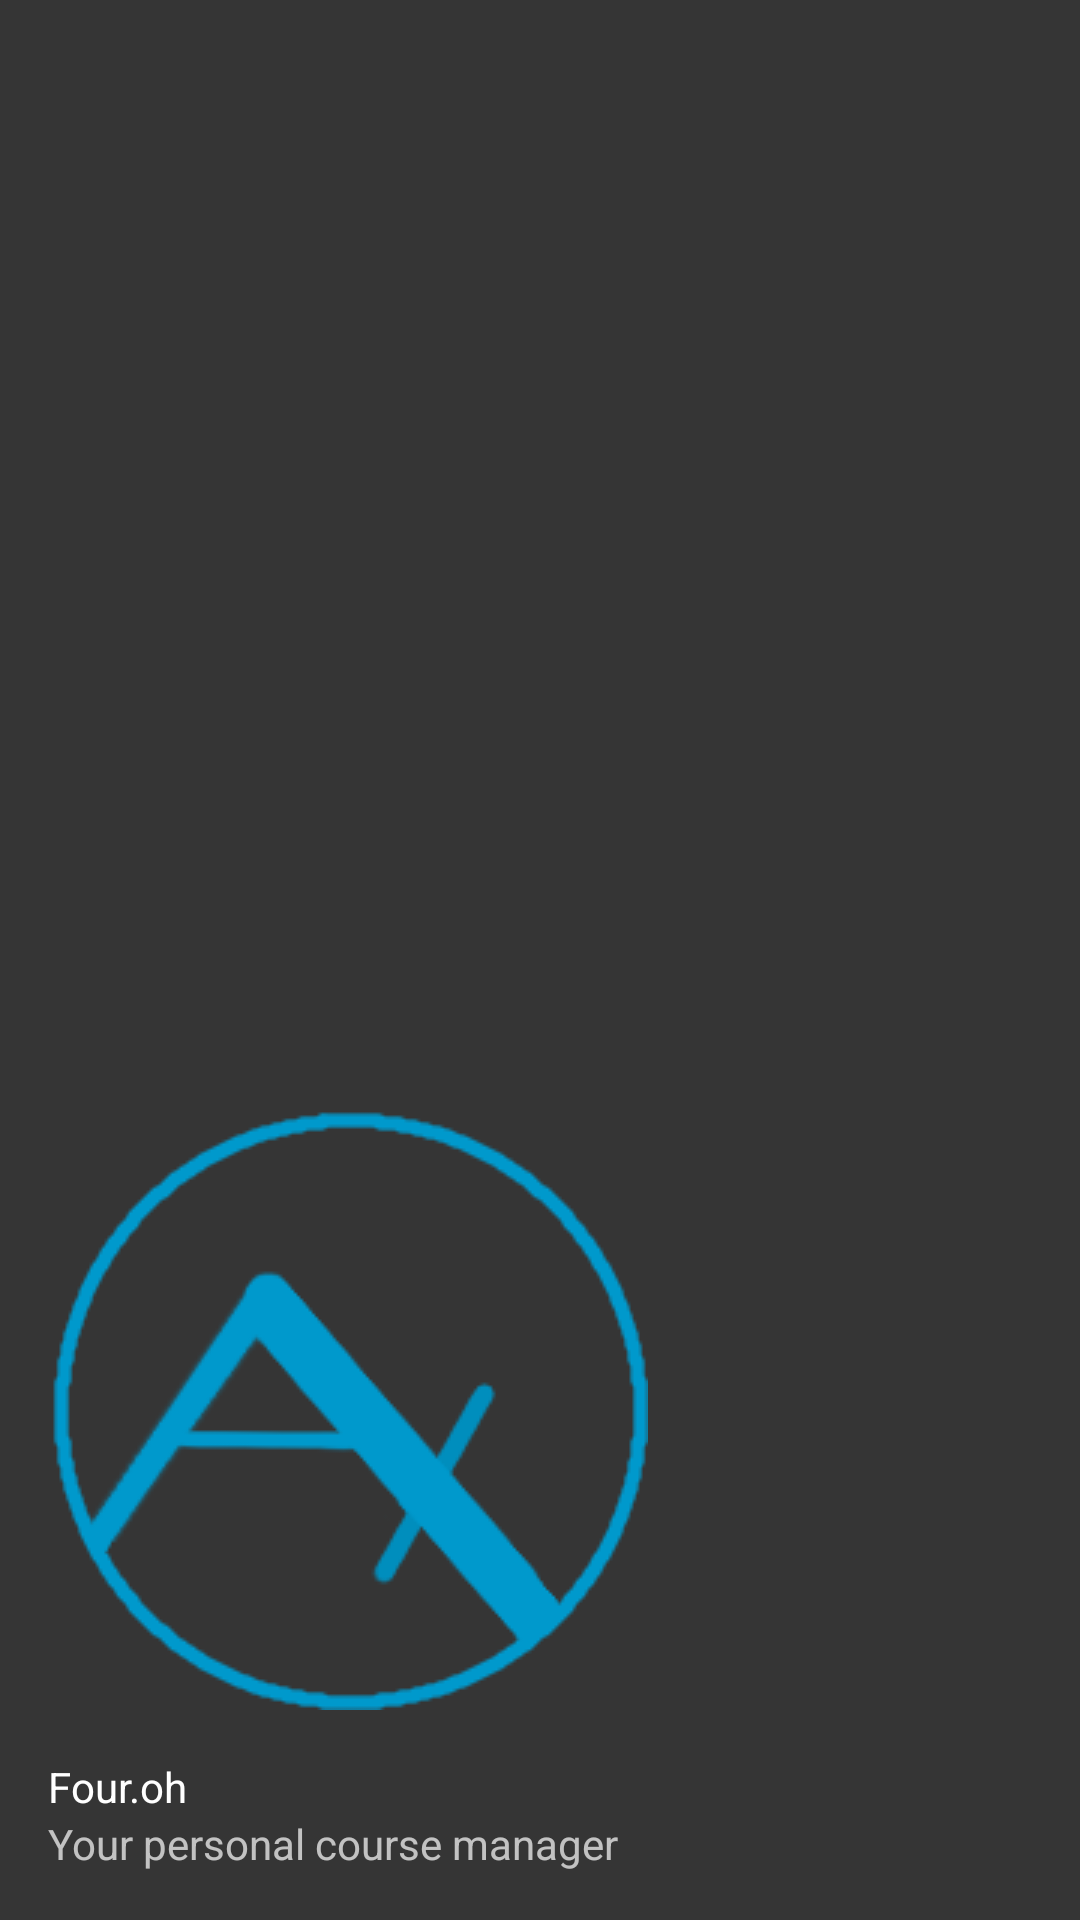

Reconstruct the res/layout file that produces this screen, plus the resources it refers to.
<!-- AndroidManifest.xml: application theme AppTheme -->
<!-- res/layout/nav_header_grade.xml -->
<?xml version="1.0" encoding="utf-8"?>
<LinearLayout xmlns:android="http://schemas.android.com/apk/res/android"
              android:layout_width="match_parent"
              android:layout_height="@dimen/nav_header_height"
              android:background="@color/floatingMenu"
              android:gravity="bottom"
              android:orientation="vertical"
              android:paddingBottom="@dimen/activity_vertical_margin"
              android:paddingLeft="@dimen/activity_horizontal_margin"
              android:paddingRight="@dimen/activity_horizontal_margin"
              android:paddingTop="@dimen/activity_vertical_margin"
              android:theme="@style/ThemeOverlay.AppCompat.Dark">

    <ImageView
        android:id="@+id/imageView"
        android:layout_width="wrap_content"
        android:layout_height="wrap_content"
        android:paddingTop="@dimen/nav_header_vertical_spacing"
        android:src="@drawable/alert_icon_small"/>

    <TextView
        android:layout_width="match_parent"
        android:layout_height="wrap_content"
        android:paddingTop="@dimen/nav_header_vertical_spacing"
        android:text="Four.oh"
        android:textAppearance="@style/TextAppearance.AppCompat.Body1"/>

    <TextView
        android:id="@+id/textView"
        android:layout_width="wrap_content"
        android:layout_height="wrap_content"
        android:text="Your personal course manager"/>

</LinearLayout>
<!-- resources referenced by this layout -->
<resources>
  <color name="floatingMenu">#353535</color>
  <dimen name="activity_horizontal_margin">16dp</dimen>
  <dimen name="activity_vertical_margin">16dp</dimen>
  <dimen name="nav_header_height">160dp</dimen>
  <dimen name="nav_header_vertical_spacing">16dp</dimen>
  <!-- drawable alert_icon_small: png bitmap (drawable, 5595 bytes) -->
  <style name="AppTheme" parent="Base.Theme.AppCompat.Light.DarkActionBar">
          
          <item name="colorPrimary">@color/colorPrimary</item>
          <item name="colorPrimaryDark">@color/colorPrimaryDark</item>
          <item name="colorAccent">@color/colorPrimaryDark</item>
  
      </style>
  <color name="colorPrimary">#0099cc</color>
  <color name="colorPrimaryDark">#1d5879</color>
</resources>
